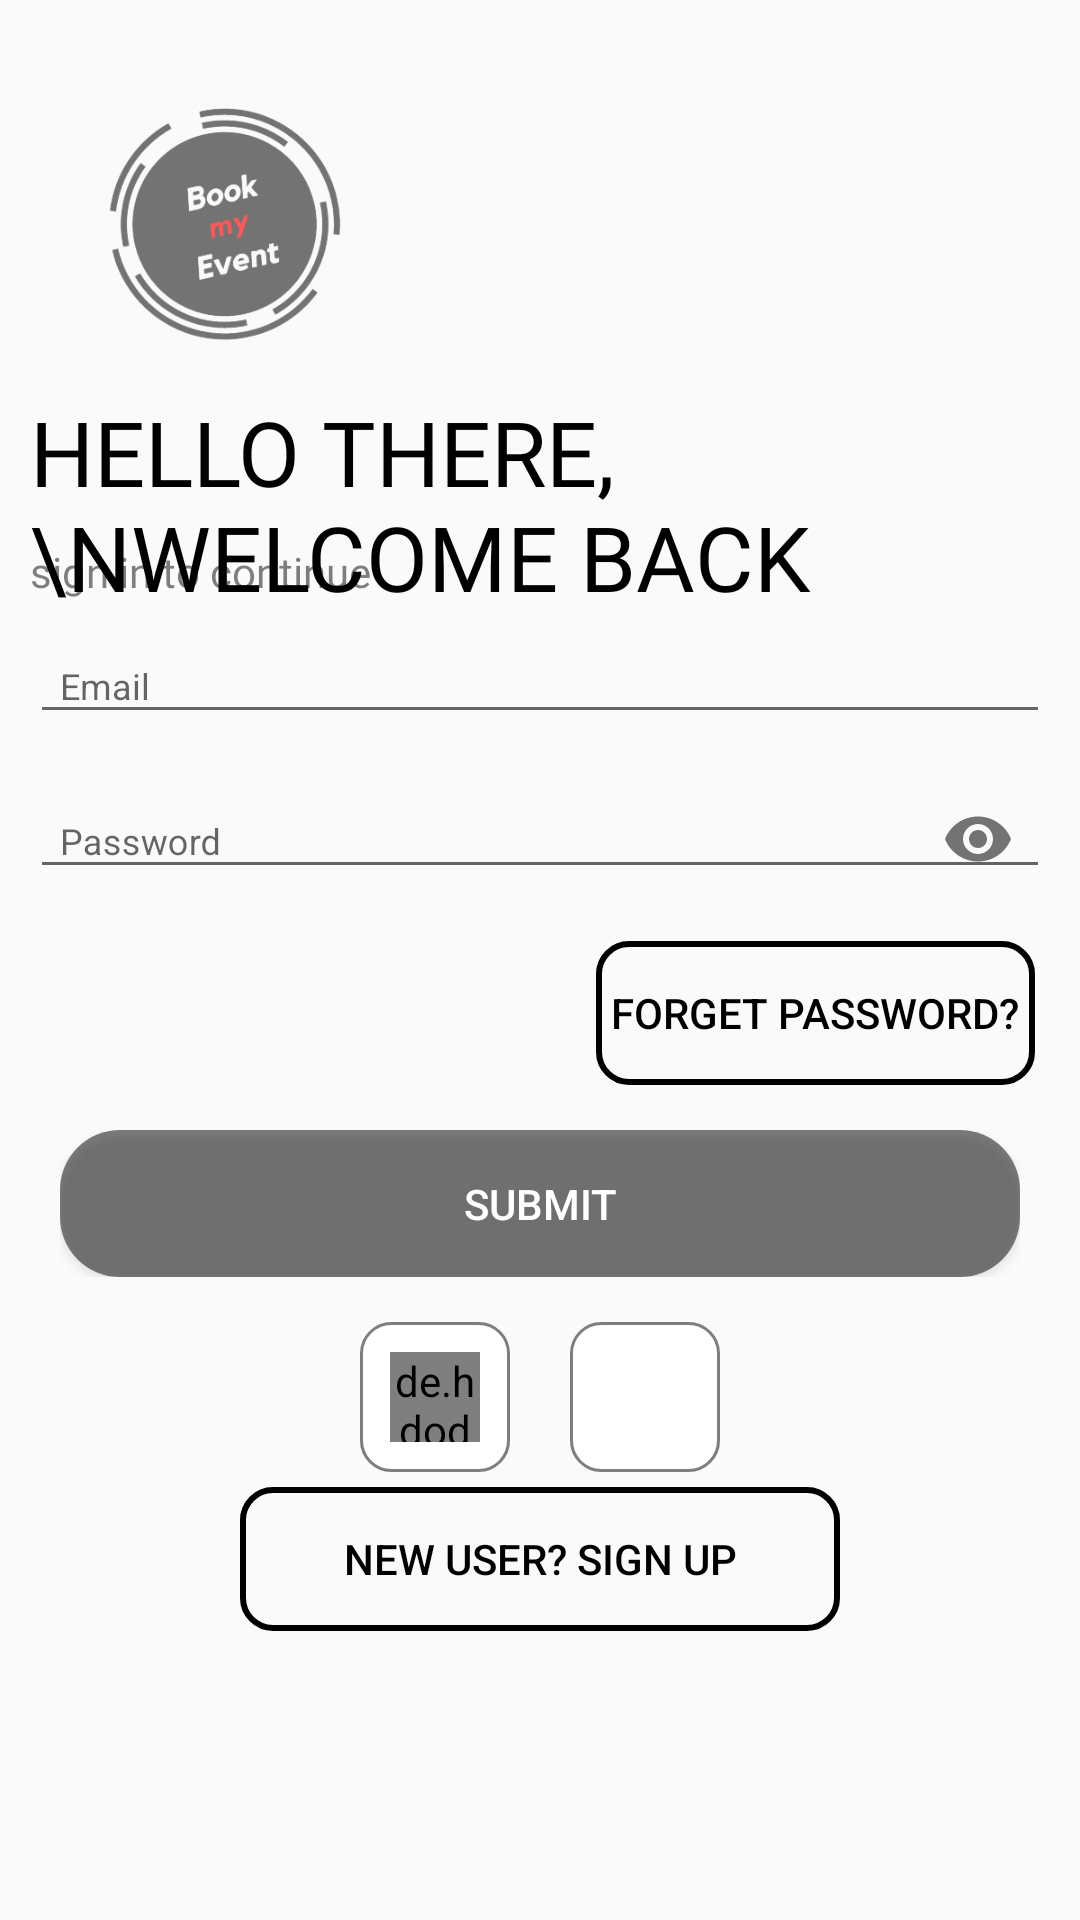

Write the Android layout XML for this screen, with the resource values it uses.
<!-- AndroidManifest.xml: application theme Theme.Evento -->
<!-- res/layout/fragment_sign_in.xml -->
<?xml version="1.0" encoding="utf-8"?>
<LinearLayout xmlns:android="http://schemas.android.com/apk/res/android"
    xmlns:tools="http://schemas.android.com/tools"
    android:layout_width="match_parent"
    android:layout_height="match_parent"
    xmlns:app="http://schemas.android.com/apk/res-auto"
    tools:context=".Fragments.SignIn"
    android:orientation="vertical">

    <ImageView
        android:id="@+id/logo"
        android:layout_width="150dp"
        android:layout_height="150dp"
        android:src="@drawable/bookmyeventlogo"
        android:transitionName="applogo"
        />
    <TextView
    android:id="@+id/heading"
    android:layout_width="wrap_content"
    android:layout_height="wrap_content"
    android:text="HELLO THERE,\nWELCOME BACK"
    android:textAllCaps="true"
    android:textSize="30sp"
        android:layout_marginTop="-20dp"
    android:paddingLeft="10dp"
    android:fontFamily="@font/bungee_regular"
    android:textColor="@color/black"

    />
    <TextView
        android:id="@+id/msg"
        android:layout_width="wrap_content"
        android:layout_height="wrap_content"
        android:text="sign in to continue  "
        android:textSize="14sp"
        android:fontFamily="@font/bungee_regular"
        android:paddingLeft="10dp"
        android:textColor="@color/dark_grey"
        android:layout_marginTop="-25dp"
        />
    <LinearLayout
        android:layout_width="match_parent"
        android:layout_height="wrap_content"
        android:padding="10dp"
        android:layout_marginTop="-10dp"
        android:layout_marginBottom="20dp"
        android:orientation="vertical">


        <com.google.android.material.textfield.TextInputLayout
            android:layout_width="match_parent"
            android:layout_height="wrap_content"
            android:id="@+id/field_email"
            android:orientation="horizontal"
            >
            <com.google.android.material.textfield.TextInputEditText
                android:id="@+id/Email"
                android:layout_width="match_parent"
                android:layout_height="wrap_content"
                android:inputType="textEmailAddress"
                android:textSize="12sp"
                android:hint="  Email  "
                />

        </com.google.android.material.textfield.TextInputLayout>
        <com.google.android.material.textfield.TextInputLayout
            android:layout_width="match_parent"
            android:layout_height="wrap_content"
            android:layout_marginBottom="5dp"
            app:passwordToggleEnabled="true"
            android:id="@+id/field_password"
            >
            <com.google.android.material.textfield.TextInputEditText
                android:id="@+id/password"
                android:layout_width="match_parent"
                android:layout_height="wrap_content"
                android:inputType="textPassword"
                android:textSize="12sp"
                android:hint="  Password  "

                />
        </com.google.android.material.textfield.TextInputLayout>

        <Button
            android:id="@+id/forget_password_btn"
            android:layout_width="wrap_content"
            android:layout_height="wrap_content"
            android:text="FORGET PASSWORD?"
            android:textSize="14dp"
            android:padding="5dp"
            android:background="@drawable/brown_all_corne_round_hollow"
            android:textColor="@color/black"
            android:layout_gravity="right"
            android:layout_margin="5dp"
            />
        <FrameLayout
            android:layout_width="match_parent"
            android:layout_height="wrap_content"
            android:padding="10dp"
            >
            <androidx.appcompat.widget.AppCompatButton
                android:id="@+id/login_btn"
                android:layout_width="match_parent"
                android:layout_height="wrap_content"
                android:text="Submit"
                android:textAllCaps="true"
                android:padding="15dp"
                android:gravity="center"
                android:textSize="14sp"
                android:textColor="@color/white"
                android:background="@drawable/btn_style1"
                />
            <ProgressBar
                android:id="@+id/progress_bar"
                android:layout_width="wrap_content"
                android:layout_height="wrap_content"
                android:layout_gravity="center"
                android:backgroundTint="@color/brown"
                android:visibility="invisible"
                />
        </FrameLayout>
        <LinearLayout
            android:layout_width="wrap_content"
            android:layout_height="wrap_content"
            android:padding="5dp"
            android:orientation="horizontal"
            android:layout_gravity="center"
            >
         <LinearLayout
             android:layout_width="50dp"
             android:layout_height="50dp"
             android:elevation="10dp"
             android:padding="10dp"
             android:gravity="center"
             android:layout_marginRight="10dp"
             android:background="@drawable/circlebutton__corner_all_round"
             >
             <de.hdodenhof.circleimageview.CircleImageView
                 android:id="@+id/login_google_btn"
                 android:layout_width="match_parent"
                 android:layout_height="match_parent"
                 android:src="@drawable/google"
                 android:background="@drawable/searchbox_bk"

                 />
         </LinearLayout>

                <ImageView
                    android:id="@+id/login_facebook_btn"
                    android:layout_width="50dp"
                    android:layout_height="50dp"
                    android:gravity="center"
                    android:padding="1dp"
                    android:layout_marginLeft="10dp"
                    android:elevation="10dp"
                    android:src="@drawable/facebook"
                    android:background="@drawable/circlebutton__corner_all_round"
                    />

        </LinearLayout>

        <Button
            android:id="@+id/sign_up_btn"
            android:layout_width="200dp"
            android:layout_height="wrap_content"
            android:text="NEW USER? SIGN UP"
            android:gravity="center"
            android:layout_gravity="center"
            android:background="@drawable/brown_all_corne_round_hollow"
            android:textColor="@color/black"
            android:textAllCaps="true"
            />



    </LinearLayout>



</LinearLayout>
<!-- resources referenced by this layout -->
<resources>
  <color name="black">#FF000000</color>
  <color name="brown">@color/black</color>
  <color name="dark_grey">#80000000</color>
  <color name="white">#FFFFFFFF</color>
  <!-- drawable bookmyeventlogo: png bitmap (drawable, 62154 bytes) -->
  <!-- drawable brown_all_corne_round_hollow (drawable) -->
  <?xml version="1.0" encoding="utf-8"?>
  <shape xmlns:android="http://schemas.android.com/apk/res/android">
    <corners android:radius="10dp"/>
      <stroke android:width="2dp" android:color="@color/brown"/>
  </shape>
  <!-- drawable btn_style1 (drawable) -->
  <?xml version="1.0" encoding="utf-8"?>
  <shape xmlns:android="http://schemas.android.com/apk/res/android">
  
      <solid android:color="@color/dark_grey"/>
      <corners android:radius="20dp"/>
  </shape>
  <!-- drawable circlebutton__corner_all_round (drawable) -->
  <?xml version="1.0" encoding="utf-8"?>
  <shape xmlns:android="http://schemas.android.com/apk/res/android">
    <solid android:color="@color/white"/>
      <corners android:radius="10dp"/>
      <stroke android:color="@color/dark_grey"
              android:width="1dp"/>
  </shape>
  <!-- drawable searchbox_bk (drawable) -->
  <?xml version="1.0" encoding="utf-8"?>
  <shape xmlns:android="http://schemas.android.com/apk/res/android">
    <solid android:color="@color/light_grey"/>
      <corners android:radius="100dp"/>
  </shape>
  <style name="Theme.Evento" parent="Base.Theme.Evento">
          <item name="android:windowContentTransitions">true</item>
          <item name="floatingActionButtonLargePrimaryStyle">@color/transparent</item>
          <item name="android:textColor">@color/black</item>
          <item name="android:progressTint">@color/blue</item>
      </style>
  <color name="light_grey">#4DFFFFFF</color>
  <style name="Base.Theme.Evento" parent="Theme.AppCompat.Light.NoActionBar">
          
          <item name="android:statusBarColor">@color/dark_grey</item>
          <item name="colorPrimary">@color/black</item>
      </style>
  <color name="transparent">#00FFFFFF</color>
  <color name="blue">#00a8ff</color>
</resources>
